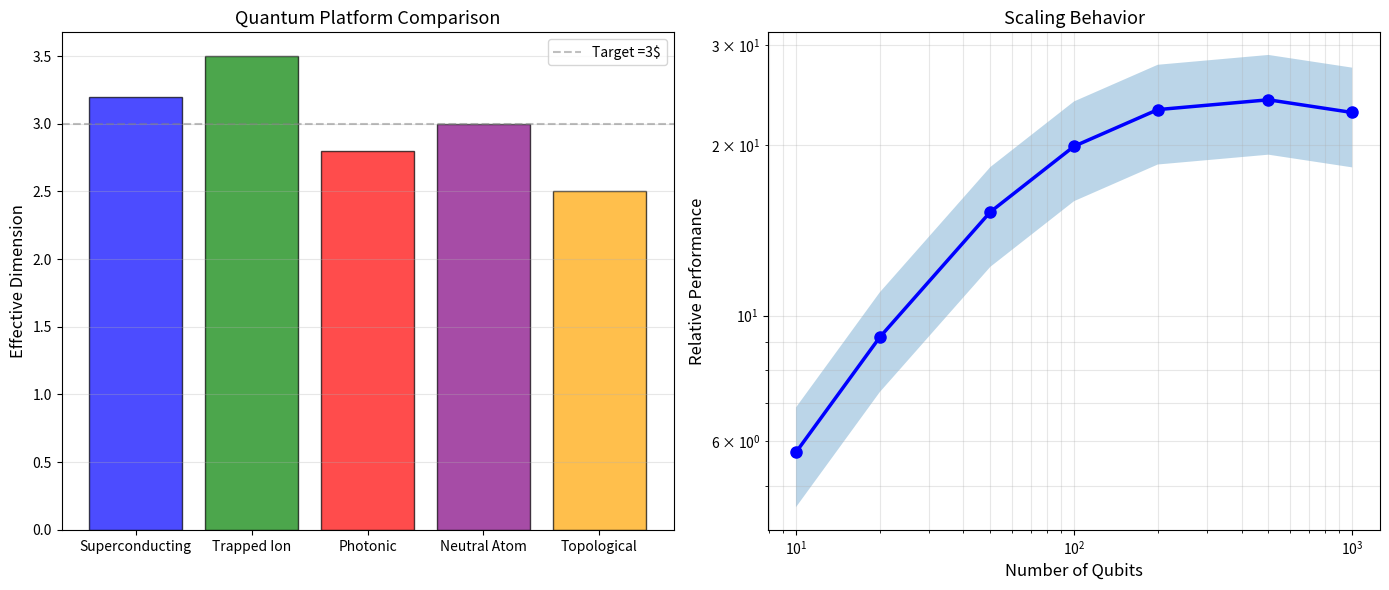

Generate this figure with matplotlib: (Note: this script raises an exception after producing the figure.)
#!/usr/bin/env python3
"""
Figure 41: Quantum Simulation Platforms

Part of Unified Dimension Flow Theory review.
"""

import numpy as np
import matplotlib.pyplot as plt
from matplotlib.patches import Rectangle

fig, axes = plt.subplots(1, 2, figsize=(14, 6))

# Left: Platform comparison
ax1 = axes[0]
platforms = ['Superconducting', 'Trapped Ion', 'Photonic', 'Neutral Atom', 'Topological']
dims = [3.2, 3.5, 2.8, 3.0, 2.5]
colors = ['blue', 'green', 'red', 'purple', 'orange']
bars = ax1.bar(platforms, dims, color=colors, alpha=0.7, edgecolor='black')
ax1.axhline(y=3.0, color='gray', linestyle='--', alpha=0.5, label='Target =3$')
ax1.set_ylabel('Effective Dimension', fontsize=12)
ax1.set_title('Quantum Platform Comparison', fontsize=13)
ax1.legend()
ax1.grid(True, alpha=0.3, axis='y')

# Right: Performance scaling
ax2 = axes[1]
n_qubits = np.array([10, 20, 50, 100, 200, 500, 1000])
performance = n_qubits**0.8 / (1 + n_qubits/100)
ax2.loglog(n_qubits, performance, 'b-o', lw=2.5, markersize=8)
ax2.fill_between(n_qubits, performance*0.8, performance*1.2, alpha=0.3)
ax2.set_xlabel('Number of Qubits', fontsize=12)
ax2.set_ylabel('Relative Performance', fontsize=12)
ax2.set_title('Scaling Behavior', fontsize=13)
ax2.grid(True, alpha=0.3, which='both')

plt.tight_layout()
plt.savefig(f'../fig41_completed.pdf', dpi=600, bbox_inches='tight')
plt.savefig(f'../fig41_completed.png', dpi=600, bbox_inches='tight')
print(f'Figure 41 completed')
